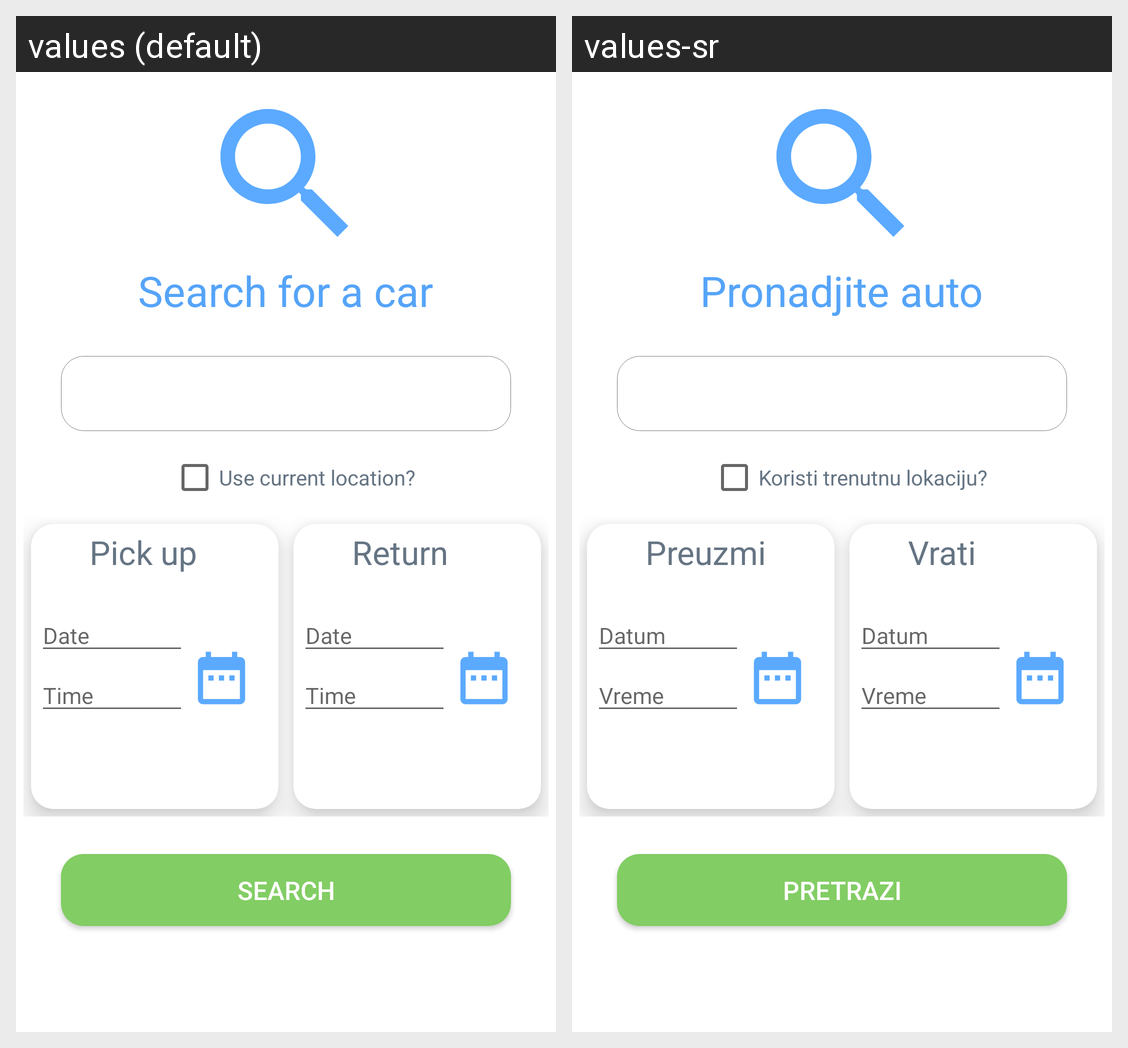

This grid shows one Android layout under two languages. Give, for every string resource on the screen, its name, the default text and each shown locale's text.
Android screen res/layout/fragment_dashboard.xml rendered under 2 locales, left to right: values (default), values-sr. Device: Nexus 5 (rendered at 1080×1920; each locale shown at half size, 540×960, under a caption strip naming it); theme AppTheme.
Strings drawn on this screen, with the default value and each locale's value (text and hints the layout hard-codes, and strings that could not be matched under every locale, appear in the picture but are not listed):

search_for_a_car
  values: Search for a car
  values-sr: Pronadjite auto

useMyLocation
  values: Use current location?
  values-sr: Koristi trenutnu lokaciju?

date
  values: Date
  values-sr: Datum

time
  values: Time
  values-sr: Vreme

pick_up_date
  values: Pick up
  values-sr: Preuzmi

return_date
  values: Return
  values-sr: Vrati

search
  values: Search
  values-sr: Pretrazi
